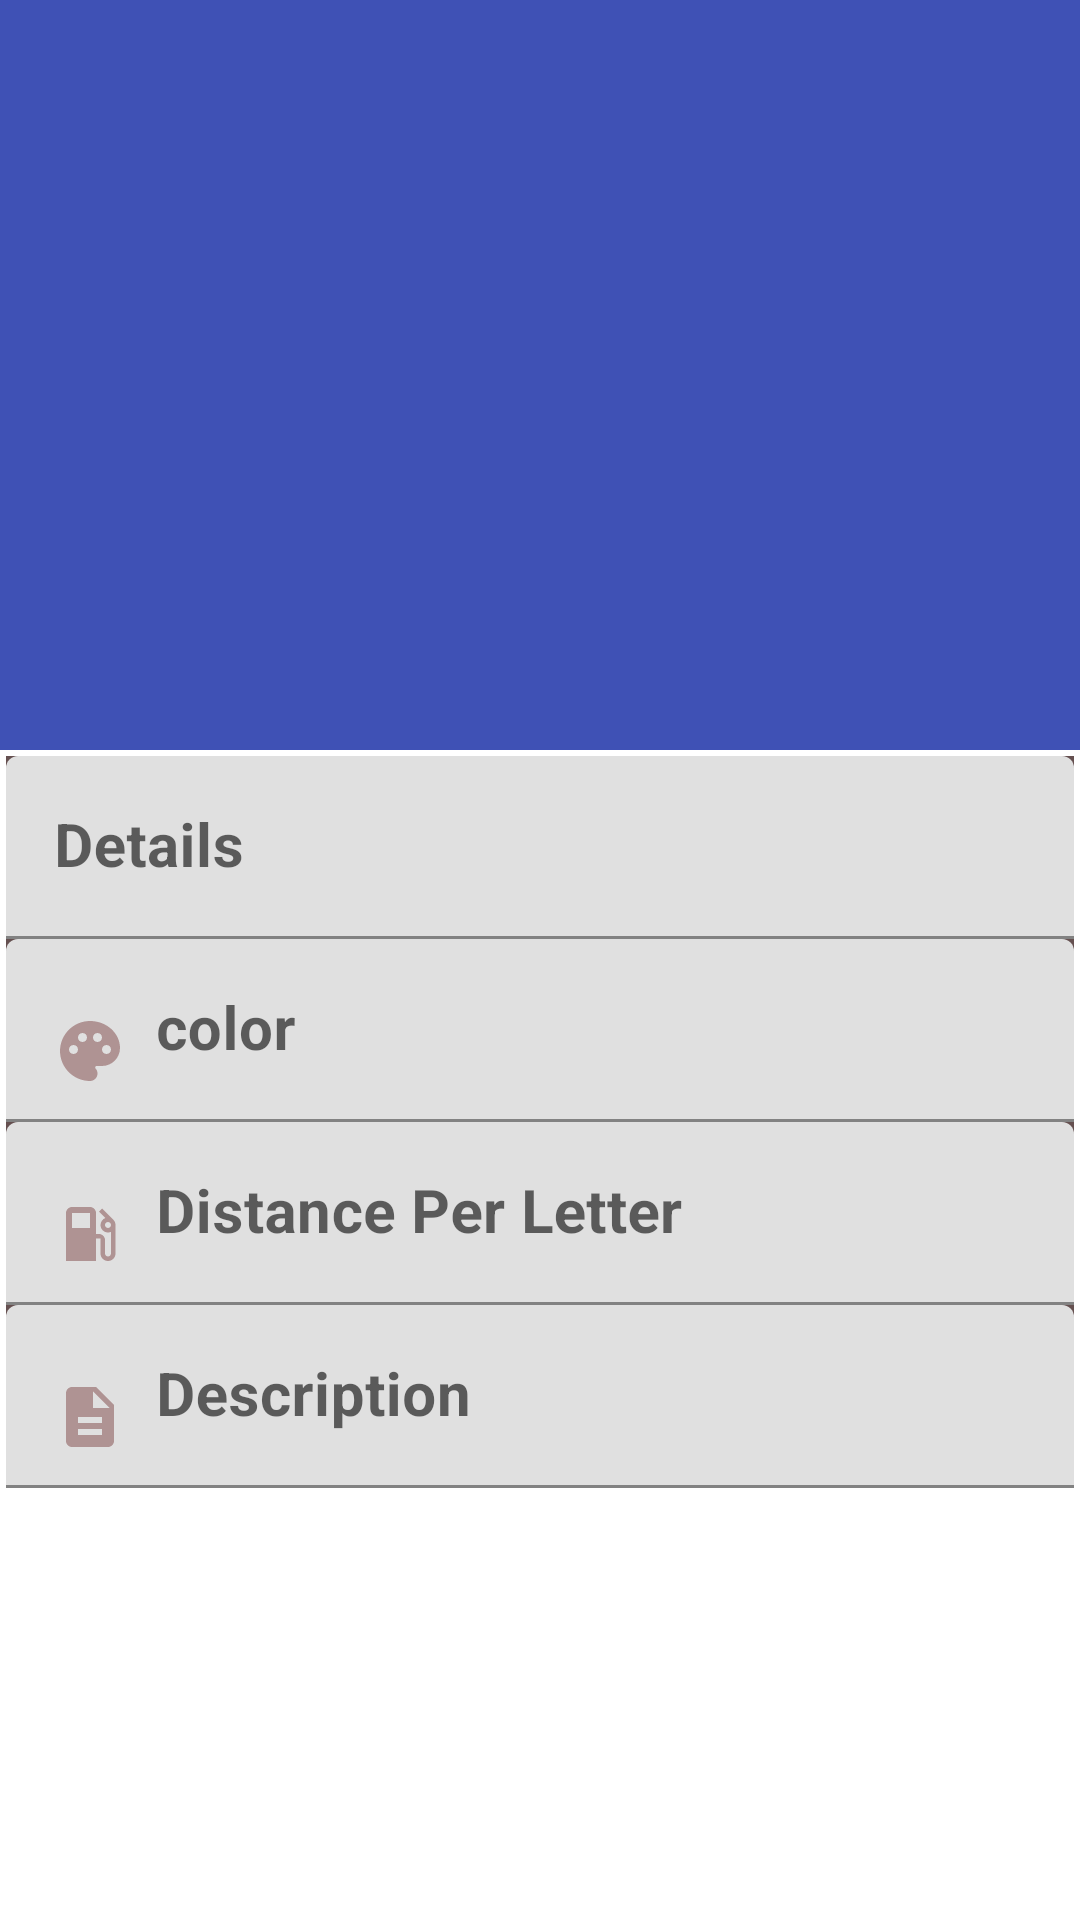

Write the Android layout XML for this screen, with the resource values it uses.
<!-- AndroidManifest.xml: application theme Theme.CarStore1 -->
<!-- res/layout/activity_details4.xml -->
<?xml version="1.0" encoding="utf-8"?>
<androidx.coordinatorlayout.widget.CoordinatorLayout xmlns:android="http://schemas.android.com/apk/res/android"
    xmlns:app="http://schemas.android.com/apk/res-auto"
    xmlns:tools="http://schemas.android.com/tools"
    android:layout_width="match_parent"
    android:layout_height="match_parent"
    tools:context=".Details"
    android:fitsSystemWindows="true"

    >
    <androidx.core.widget.NestedScrollView
        android:layout_width="match_parent"
        android:layout_height="match_parent"
        android:clipToPadding="false"
        app:layout_behavior="@string/appbar_scrolling_view_behavior"
        >
    <LinearLayout
        android:layout_width="match_parent"
        android:layout_height="wrap_content"
        android:orientation="vertical"
        android:layout_margin="@dimen/activity_horizontal_margin"
        tools:content=".mainactivity"
        android:background="#655050"

        >

        <com.google.android.material.textfield.TextInputLayout
            android:layout_width="match_parent"
            android:layout_height="wrap_content"
            >

            <com.google.android.material.textfield.TextInputEditText
                android:id="@+id/details"
                android:layout_width="match_parent"
                android:layout_height="wrap_content"
                android:hint="Details"
                android:textStyle="bold"
                android:textSize="20sp"
                />
        </com.google.android.material.textfield.TextInputLayout>


        <com.google.android.material.textfield.TextInputLayout

            android:layout_width="match_parent"
            android:layout_height="wrap_content"
            >

            <com.google.android.material.textfield.TextInputEditText
                    android:id="@+id/color"
                android:layout_width="match_parent"
                android:layout_height="wrap_content"
                android:hint="color"
                android:drawableLeft="@drawable/ic_palette"
                android:drawablePadding="10dp"
                android:textStyle="bold"
                android:textSize="20sp"
                />
        </com.google.android.material.textfield.TextInputLayout>

        <com.google.android.material.textfield.TextInputLayout
            android:layout_width="match_parent"
            android:layout_height="wrap_content"
            >

            <com.google.android.material.textfield.TextInputEditText
                android:id="@+id/distancePerLetter"
                android:layout_width="match_parent"
                android:layout_height="wrap_content"
                android:drawableLeft="@drawable/ic_fuel_station"
                android:drawablePadding="10dp"
                android:textStyle="bold"
                android:textSize="20sp"
                android:hint="@string/details_et_dp1_hint"
                />
        </com.google.android.material.textfield.TextInputLayout><com.google.android.material.textfield.TextInputLayout
            android:layout_width="match_parent"
            android:layout_height="wrap_content"
            >

            <com.google.android.material.textfield.TextInputEditText
                android:id="@+id/description"
                android:layout_width="match_parent"
                android:layout_height="wrap_content"
                android:drawableLeft="@drawable/ic_description"
                android:drawablePadding="10dp"
                android:textStyle="bold"
                android:textSize="20sp"
                android:hint="Description"
                />
        </com.google.android.material.textfield.TextInputLayout>


    </LinearLayout>
    </androidx.core.widget.NestedScrollView>
    <com.google.android.material.appbar.AppBarLayout
        android:layout_width="match_parent"
        android:layout_height="250dp"
        android:theme="@style/ThemeOverlay.AppCompat.Dark.ActionBar"
        android:fitsSystemWindows="true"
        >
        <com.google.android.material.appbar.CollapsingToolbarLayout
            android:layout_width="match_parent"
            android:layout_height="match_parent"
            android:fitsSystemWindows="true"
            app:contentScrim ="@color/design_default_color_primary_dark"
            app:expandedTitleMarginStart="10dp"
            app:expandedTitleMarginEnd="26dp"
            app:layout_scrollFlags="scroll|exitUntilCollapsed|snap"
            android:theme="@style/ThemeOverlay.AppCompat.Dark.ActionBar"
            >
            <ImageView
                    android:scaleType="centerCrop"
                    android:layout_width="match_parent"
                    android:layout_height="match_parent"
                    android:src="@color/colorPrimary"
                    app:layout_collapseMode="parallax"
                    android:id="@+id/image_details"/>
            <androidx.appcompat.widget.Toolbar
                android:id="@+id/toolBar"
                android:layout_width="match_parent"
                android:layout_height="?actionBarSize"
                app:popupTheme="@style/Theme.AppCompat.Light"
                app:layout_collapseMode="pin"
                >

            </androidx.appcompat.widget.Toolbar>
        </com.google.android.material.appbar.CollapsingToolbarLayout>
    </com.google.android.material.appbar.AppBarLayout>
</androidx.coordinatorlayout.widget.CoordinatorLayout>
<!-- resources referenced by this layout -->
<resources>
  <color name="colorPrimary">#3F51B5</color>
  <dimen name="activity_horizontal_margin">2dp</dimen>
  <!-- drawable ic_description (drawable) -->
  <vector android:height="24dp" android:tint="#AF9393"
      android:viewportHeight="24" android:viewportWidth="24"
      android:width="24dp" xmlns:android="http://schemas.android.com/apk/res/android">
      <path android:fillColor="@android:color/white" android:pathData="M14,2L6,2c-1.1,0 -1.99,0.9 -1.99,2L4,20c0,1.1 0.89,2 1.99,2L18,22c1.1,0 2,-0.9 2,-2L20,8l-6,-6zM16,18L8,18v-2h8v2zM16,14L8,14v-2h8v2zM13,9L13,3.5L18.5,9L13,9z"/>
  </vector>
  <!-- drawable ic_fuel_station (drawable) -->
  <vector android:height="24dp" android:tint="#AF9393"
      android:viewportHeight="24" android:viewportWidth="24"
      android:width="24dp" xmlns:android="http://schemas.android.com/apk/res/android">
      <path android:fillColor="@android:color/white" android:pathData="M19.77,7.23l0.01,-0.01 -3.72,-3.72L15,4.56l2.11,2.11c-0.94,0.36 -1.61,1.26 -1.61,2.33 0,1.38 1.12,2.5 2.5,2.5 0.36,0 0.69,-0.08 1,-0.21v7.21c0,0.55 -0.45,1 -1,1s-1,-0.45 -1,-1L17,14c0,-1.1 -0.9,-2 -2,-2h-1L14,5c0,-1.1 -0.9,-2 -2,-2L6,3c-1.1,0 -2,0.9 -2,2v16h10v-7.5h1.5v5c0,1.38 1.12,2.5 2.5,2.5s2.5,-1.12 2.5,-2.5L20.5,9c0,-0.69 -0.28,-1.32 -0.73,-1.77zM12,10L6,10L6,5h6v5zM18,10c-0.55,0 -1,-0.45 -1,-1s0.45,-1 1,-1 1,0.45 1,1 -0.45,1 -1,1z"/>
  </vector>
  <!-- drawable ic_palette (drawable) -->
  <vector android:height="24dp" android:tint="#AF9393"
      android:viewportHeight="24" android:viewportWidth="24"
      android:width="24dp" xmlns:android="http://schemas.android.com/apk/res/android">
      <path android:fillColor="@android:color/white" android:pathData="M12,2C6.49,2 2,6.49 2,12s4.49,10 10,10c1.38,0 2.5,-1.12 2.5,-2.5c0,-0.61 -0.23,-1.2 -0.64,-1.67c-0.08,-0.1 -0.13,-0.21 -0.13,-0.33c0,-0.28 0.22,-0.5 0.5,-0.5H16c3.31,0 6,-2.69 6,-6C22,6.04 17.51,2 12,2zM17.5,13c-0.83,0 -1.5,-0.67 -1.5,-1.5c0,-0.83 0.67,-1.5 1.5,-1.5s1.5,0.67 1.5,1.5C19,12.33 18.33,13 17.5,13zM14.5,9C13.67,9 13,8.33 13,7.5C13,6.67 13.67,6 14.5,6S16,6.67 16,7.5C16,8.33 15.33,9 14.5,9zM5,11.5C5,10.67 5.67,10 6.5,10S8,10.67 8,11.5C8,12.33 7.33,13 6.5,13S5,12.33 5,11.5zM11,7.5C11,8.33 10.33,9 9.5,9S8,8.33 8,7.5C8,6.67 8.67,6 9.5,6S11,6.67 11,7.5z"/>
  </vector>
  <string name="details_et_dp1_hint">Distance Per Letter</string>
  <style name="Theme.CarStore1" parent="Theme.MaterialComponents.DayNight.NoActionBar">
          
          <item name="colorPrimary">@color/purple_500</item>
          <item name="colorPrimaryVariant">@color/purple_700</item>
          <item name="colorOnPrimary">@color/white</item>
          
          <item name="colorSecondary">@color/teal_200</item>
          <item name="colorSecondaryVariant">@color/teal_700</item>
          <item name="colorOnSecondary">@color/black</item>
          
          <item name="android:statusBarColor">?attr/colorPrimaryVariant</item>
          
      </style>
  <color name="purple_500">#FF6200EE</color>
  <color name="purple_700">#FF3700B3</color>
  <color name="white">#FFFFFFFF</color>
  <color name="teal_200">#FF03DAC5</color>
  <color name="teal_700">#FF018786</color>
  <color name="black">#FF000000</color>
</resources>
